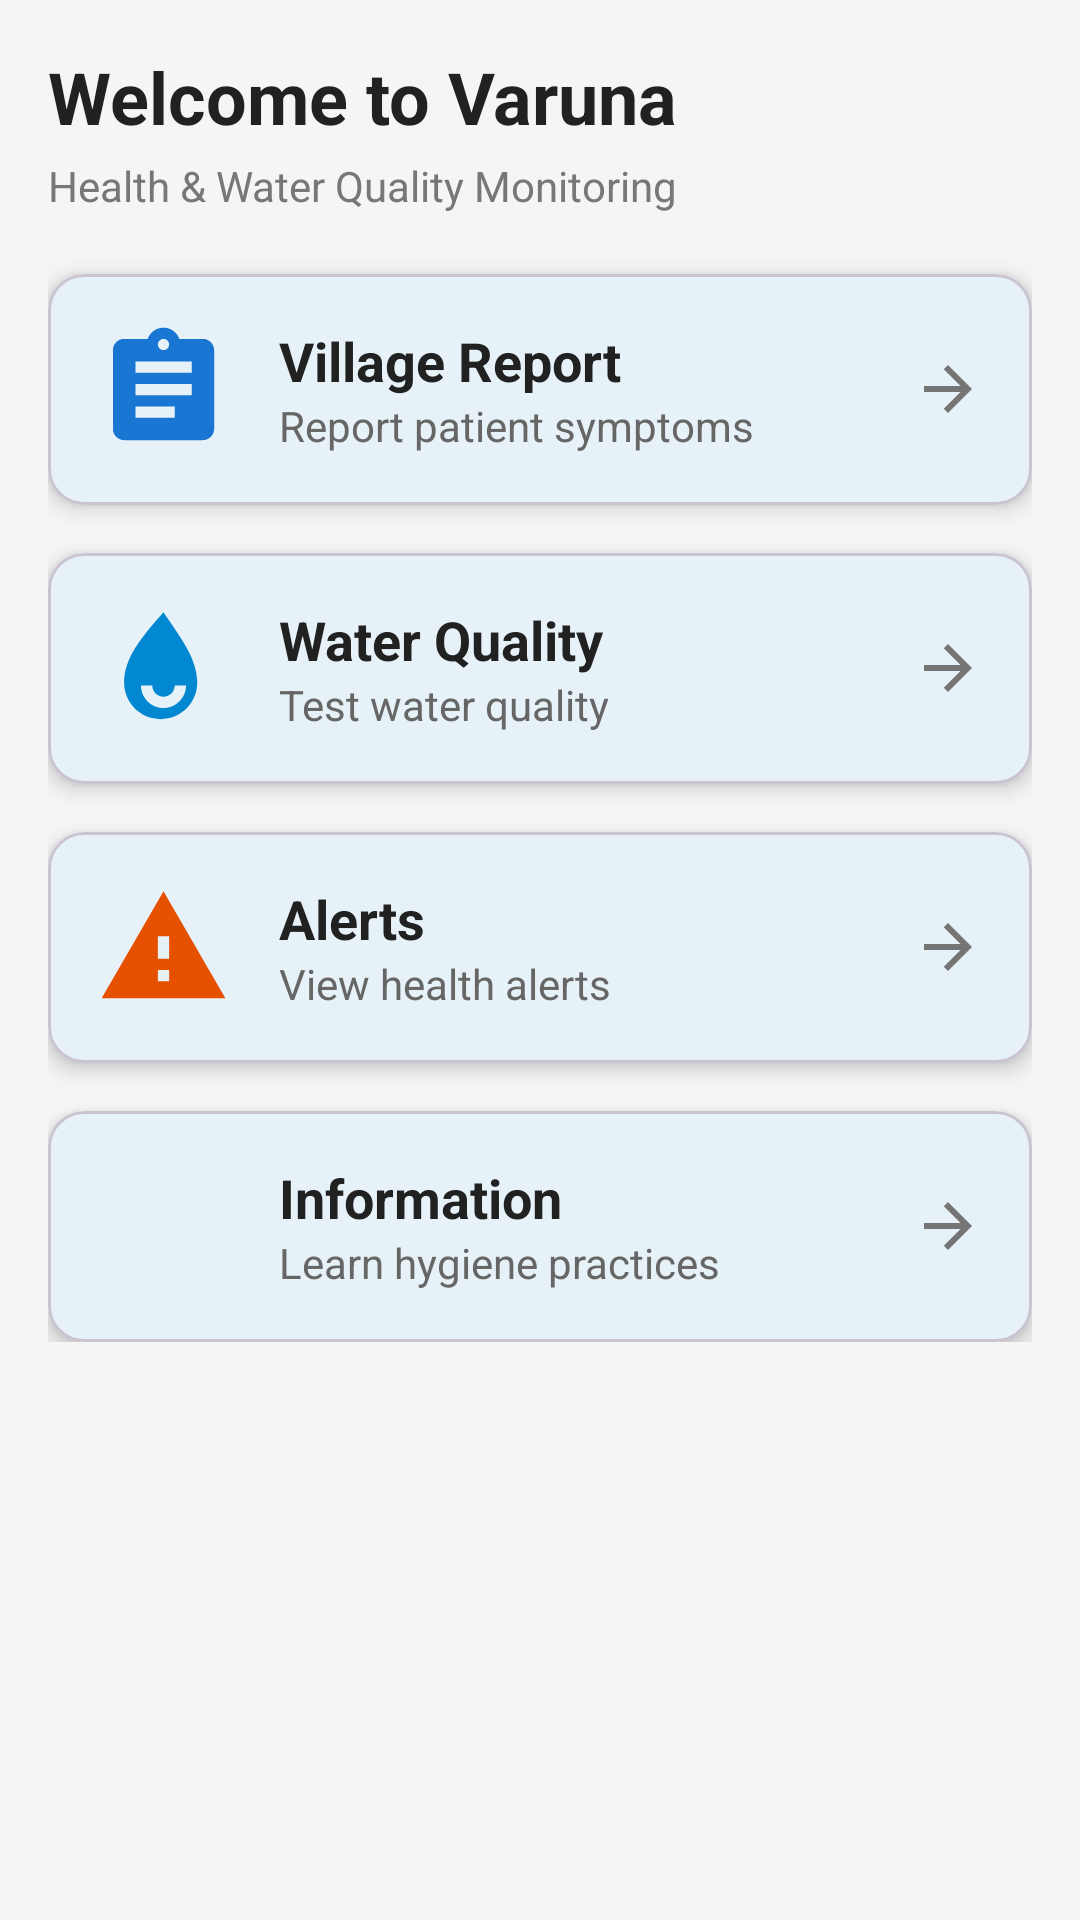

Produce the Android XML layout that renders to this screen, including the resource entries it uses.
<!-- AndroidManifest.xml: application theme Theme.VarunaApp -->
<!-- res/layout/fragment_dashboard.xml -->
<?xml version="1.0" encoding="utf-8"?>
<ScrollView xmlns:android="http://schemas.android.com/apk/res/android"
    xmlns:app="http://schemas.android.com/apk/res-auto"
    android:layout_width="match_parent"
    android:layout_height="match_parent"
    android:padding="16dp"
    android:background="#F5F5F5">

    <LinearLayout
        android:orientation="vertical"
        android:layout_width="match_parent"
        android:layout_height="wrap_content">

        <TextView
            android:text="Welcome to Varuna"
            android:textSize="24sp"
            android:textStyle="bold"
            android:paddingBottom="4dp"
            android:layout_width="wrap_content"
            android:layout_height="wrap_content" />

        <TextView
            android:text="Health &amp; Water Quality Monitoring"
            android:textColor="#777"
            android:layout_width="wrap_content"
            android:layout_height="wrap_content"
            android:paddingBottom="20dp"
            android:textSize="14sp" />


        <com.google.android.material.card.MaterialCardView
            android:id="@+id/cardHealthReports"
            android:layout_width="match_parent"
            android:layout_height="wrap_content"
            android:layout_marginBottom="16dp"
            app:cardCornerRadius="12dp"
            app:cardElevation="4dp">

            <LinearLayout
                android:padding="16dp"
                android:orientation="horizontal"
                android:gravity="center_vertical"
                android:layout_width="match_parent"
                android:layout_height="wrap_content">

                <ImageView
                    android:src="@drawable/ic_health_report"
                    android:tint="#1976D2"
                    android:layout_width="45dp"
                    android:layout_height="45dp" />

                <LinearLayout
                    android:orientation="vertical"
                    android:paddingStart="16dp"
                    android:layout_width="0dp"
                    android:layout_weight="1"
                    android:layout_height="wrap_content">

                    <TextView
                        android:text="Village Report"
                        android:textSize="18sp"
                        android:textStyle="bold"
                        android:layout_width="wrap_content"
                        android:layout_height="wrap_content" />

                    <TextView
                        android:text="Report patient symptoms"
                        android:textSize="14sp"
                        android:textColor="#666"
                        android:layout_width="wrap_content"
                        android:layout_height="wrap_content" />
                </LinearLayout>

                <ImageView
                    android:src="@drawable/ic_arrow_right"
                    android:layout_width="24dp"
                    android:layout_height="24dp" />
            </LinearLayout>
        </com.google.android.material.card.MaterialCardView>



        <com.google.android.material.card.MaterialCardView
            android:id="@+id/cardWaterQuality"
            android:layout_width="match_parent"
            android:layout_height="wrap_content"
            android:layout_marginBottom="16dp"
            app:cardCornerRadius="12dp"
            app:cardElevation="4dp">

            <LinearLayout
                android:padding="16dp"
                android:orientation="horizontal"
                android:gravity="center_vertical"
                android:layout_width="match_parent"
                android:layout_height="wrap_content">

                <ImageView
                    android:src="@drawable/ic_water"
                    android:tint="#0288D1"
                    android:layout_width="45dp"
                    android:layout_height="45dp" />

                <LinearLayout
                    android:orientation="vertical"
                    android:paddingStart="16dp"
                    android:layout_width="0dp"
                    android:layout_weight="1"
                    android:layout_height="wrap_content">

                    <TextView
                        android:text="Water Quality"
                        android:textSize="18sp"
                        android:textStyle="bold"
                        android:layout_width="wrap_content"
                        android:layout_height="wrap_content" />

                    <TextView
                        android:text="Test water quality"
                        android:textSize="14sp"
                        android:textColor="#666"
                        android:layout_width="wrap_content"
                        android:layout_height="wrap_content" />
                </LinearLayout>

                <ImageView
                    android:src="@drawable/ic_arrow_right"
                    android:layout_width="24dp"
                    android:layout_height="24dp" />
            </LinearLayout>
        </com.google.android.material.card.MaterialCardView>



        <com.google.android.material.card.MaterialCardView
            android:id="@+id/cardAlerts"
            android:layout_width="match_parent"
            android:layout_height="wrap_content"
            android:layout_marginBottom="16dp"
            app:cardCornerRadius="12dp"
            app:cardElevation="4dp">

            <LinearLayout
                android:padding="16dp"
                android:orientation="horizontal"
                android:gravity="center_vertical"
                android:layout_width="match_parent"
                android:layout_height="wrap_content">

                <ImageView
                    android:src="@drawable/ic_alert"
                    android:tint="#E65100"
                    android:layout_width="45dp"
                    android:layout_height="45dp" />

                <LinearLayout
                    android:orientation="vertical"
                    android:paddingStart="16dp"
                    android:layout_width="0dp"
                    android:layout_weight="1"
                    android:layout_height="wrap_content">

                    <TextView
                        android:text="Alerts"
                        android:textSize="18sp"
                        android:textStyle="bold"
                        android:layout_width="wrap_content"
                        android:layout_height="wrap_content" />

                    <TextView
                        android:text="View health alerts"
                        android:textSize="14sp"
                        android:textColor="#666"
                        android:layout_width="wrap_content"
                        android:layout_height="wrap_content" />
                </LinearLayout>

                <ImageView
                    android:src="@drawable/ic_arrow_right"
                    android:layout_width="24dp"
                    android:layout_height="24dp" />
            </LinearLayout>
        </com.google.android.material.card.MaterialCardView>


        <com.google.android.material.card.MaterialCardView
            android:id="@+id/cardEducation"
            android:layout_width="match_parent"
            android:layout_height="wrap_content"
            app:cardCornerRadius="12dp"
            app:cardElevation="4dp">

            <LinearLayout
                android:padding="16dp"
                android:orientation="horizontal"
                android:gravity="center_vertical"
                android:layout_width="match_parent"
                android:layout_height="wrap_content">

                <ImageView
                    android:src="@drawable/ic_education"
                    android:tint="#1565C0"
                    android:layout_width="45dp"
                    android:layout_height="45dp" />

                <LinearLayout
                    android:orientation="vertical"
                    android:paddingStart="16dp"
                    android:layout_width="0dp"
                    android:layout_weight="1"
                    android:layout_height="wrap_content">

                    <TextView
                        android:text="Information"
                        android:textSize="18sp"
                        android:textStyle="bold"
                        android:layout_width="wrap_content"
                        android:layout_height="wrap_content" />

                    <TextView
                        android:text="Learn hygiene practices"
                        android:textSize="14sp"
                        android:textColor="#666"
                        android:layout_width="wrap_content"
                        android:layout_height="wrap_content" />
                </LinearLayout>

                <ImageView
                    android:src="@drawable/ic_arrow_right"
                    android:layout_width="24dp"
                    android:layout_height="24dp" />
            </LinearLayout>
        </com.google.android.material.card.MaterialCardView>

    </LinearLayout>
</ScrollView>
<!-- resources referenced by this layout -->
<resources>
  <!-- drawable ic_alert (drawable) -->
  <?xml version="1.0" encoding="utf-8"?>
  <vector xmlns:android="http://schemas.android.com/apk/res/android"
      android:width="24dp"
      android:height="24dp"
      android:viewportWidth="24"
      android:viewportHeight="24">
      <path
          android:fillColor="@color/priority_high"
          android:pathData="M1,21h22L12,2 1,21zM13,18h-2v-2h2v2zM13,14h-2v-4h2v4z"/>
  </vector>
  <!-- drawable ic_arrow_right (drawable) -->
  <?xml version="1.0" encoding="utf-8"?>
  <vector xmlns:android="http://schemas.android.com/apk/res/android"
      android:width="24dp"
      android:height="24dp"
      android:viewportWidth="24"
      android:viewportHeight="24">
      <path
          android:fillColor="@color/text_secondary"
          android:pathData="M12,4l-1.41,1.41L16.17,11H4v2h12.17l-5.58,5.59L12,20l8,-8z"/>
  </vector>
  <!-- drawable ic_health_report (drawable) -->
  <?xml version="1.0" encoding="utf-8"?>
  <vector xmlns:android="http://schemas.android.com/apk/res/android"
      android:width="24dp"
      android:height="24dp"
      android:viewportWidth="24"
      android:viewportHeight="24">
      <path
          android:fillColor="@color/primary"
          android:pathData="M19,3h-4.18C14.4,1.84 13.3,1 12,1c-1.3,0 -2.4,0.84 -2.82,2H5c-1.1,0 -2,0.9 -2,2v14c0,1.1 0.9,2 2,2h14c1.1,0 2,-0.9 2,-2V5c0,-1.1 -0.9,-2 -2,-2zM12,3c0.55,0 1,0.45 1,1s-0.45,1 -1,1 -1,-0.45 -1,-1 0.45,-1 1,-1zM14,17H7v-2h7v2zM17,13H7v-2h10v2zM17,9H7V7h10v2z"/>
  </vector>
  <!-- drawable ic_water (drawable) -->
  <?xml version="1.0" encoding="utf-8"?>
  <vector xmlns:android="http://schemas.android.com/apk/res/android"
      android:width="24dp"
      android:height="24dp"
      android:viewportWidth="24"
      android:viewportHeight="24">
      <path
          android:fillColor="#000000"
          android:pathData="M12,2C8,6.5 5,10.2 5,14.5C5,18.1 7.9,21 11.5,21S18,18.1 18,14.5C18,10.2 15,6.5 12,2zM12,19c-2.2,0-4-1.8-4-4h2c0,1.1 0.9,2 2,2s2-0.9 2-2h2C16,17.2 14.2,19 12,19z" />
  </vector>
  <color name="priority_high">#FF5722</color>
  <color name="text_secondary">#757575</color>
  <color name="primary">#1976D2</color>
  <color name="colorPrimary">#0077B6</color>
  <color name="colorPrimaryVariant">#023E8A</color>
  <color name="colorOnPrimary">#FFFFFF</color>
  <color name="colorSecondary">#00B4D8</color>
  <color name="colorSecondaryVariant">#48CAE4</color>
  <color name="colorOnSecondary">#000000</color>
  <color name="colorBackground">#F4F9FC</color>
  <color name="colorSurface">#FFFFFF</color>
  <color name="colorError">#D32F2F</color>
  <color name="textPrimary">#212121</color>
  <color name="textSecondary">#757575</color>
  <style name="Widget.Varuna.Button" parent="Widget.Material3.Button">
          <item name="android:backgroundTint">@color/colorPrimary</item>
          <item name="android:textColor">@color/colorOnPrimary</item>
      </style>
</resources>
